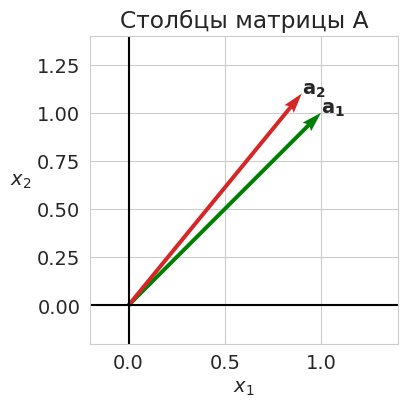
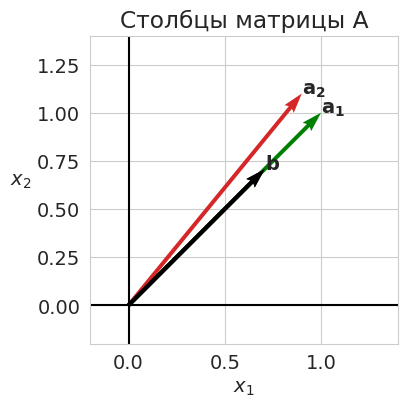
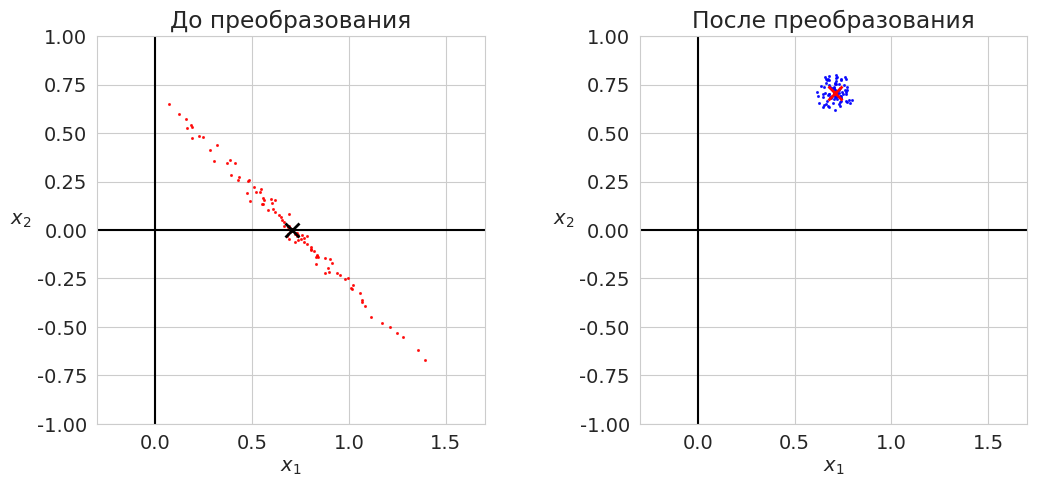
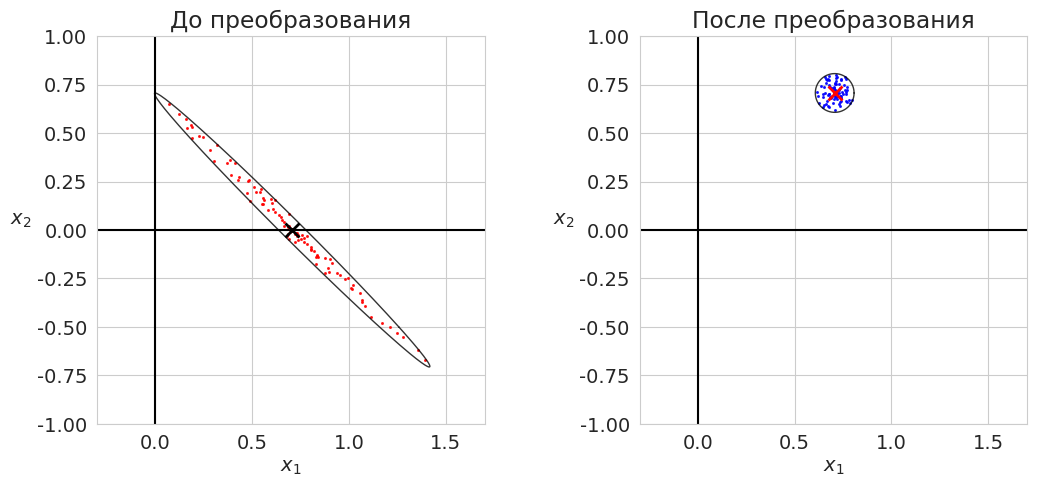
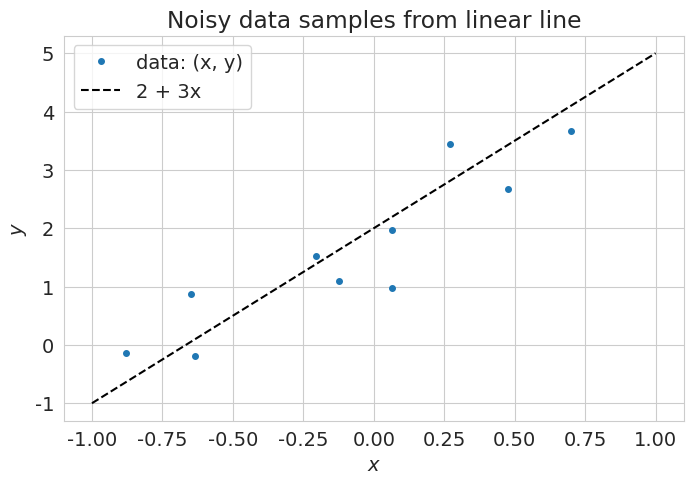
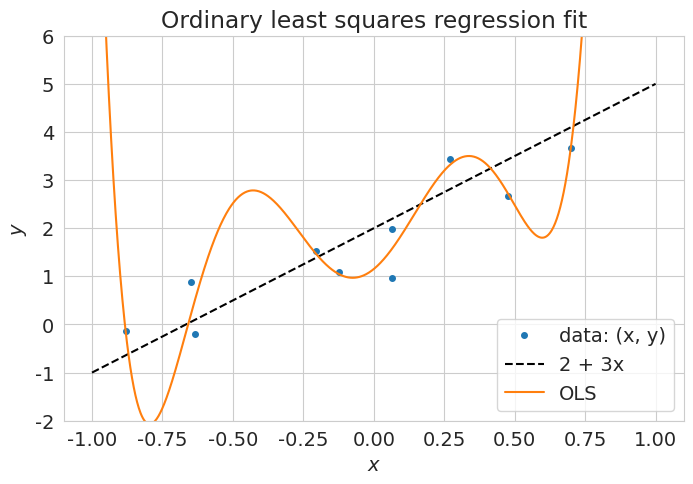
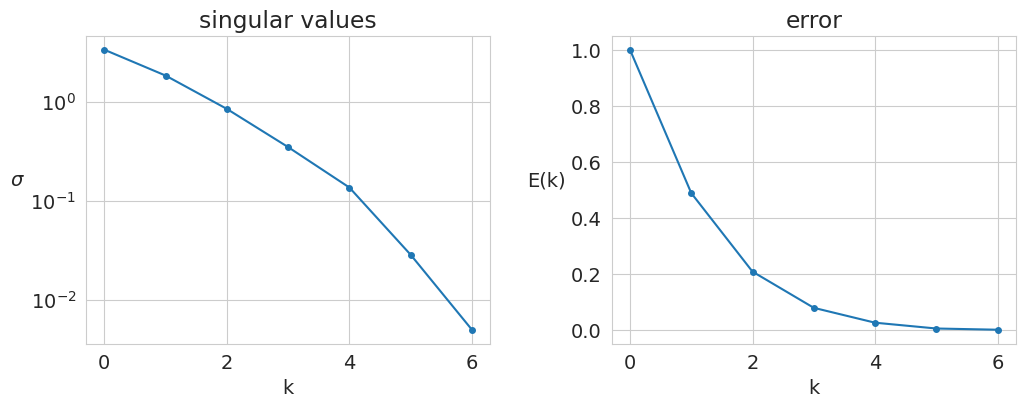
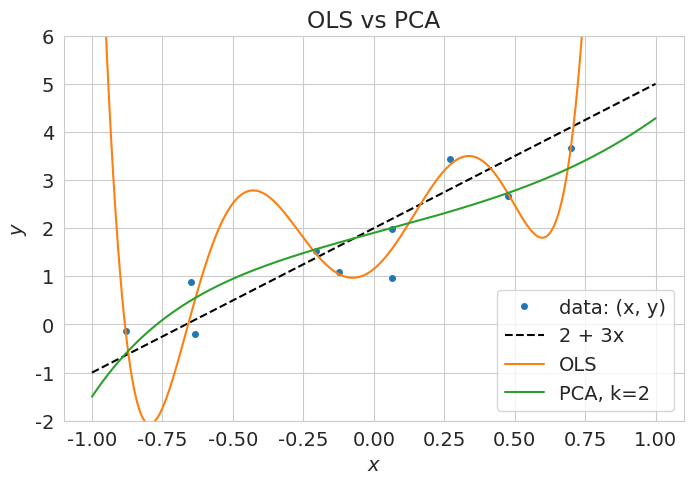

Recreate these plots in Python, in order.
# -*- coding: utf-8 -*-
# ---
# jupyter:
#   jupytext:
#     formats: ipynb,py:light
#     text_representation:
#       extension: .py
#       format_name: light
#       format_version: '1.5'
#       jupytext_version: 1.13.7
#   kernelspec:
#     display_name: Python 3 (ipykernel)
#     language: python
#     name: python3
# ---

# **Лекция 9**
#
# # Обусловленность СЛАУ #

# + [markdown] toc=true
# <h1>Содержание<span class="tocSkip"></span></h1>
# <div class="toc"><ul class="toc-item"><li><span><a href="#Суть-проблемы" data-toc-modified-id="Суть-проблемы-1"><span class="toc-item-num">1&nbsp;&nbsp;</span>Суть проблемы</a></span></li><li><span><a href="#Обусловленность" data-toc-modified-id="Обусловленность-2"><span class="toc-item-num">2&nbsp;&nbsp;</span>Обусловленность</a></span><ul class="toc-item"><li><span><a href="#Число-обусловленности" data-toc-modified-id="Число-обусловленности-2.1"><span class="toc-item-num">2.1&nbsp;&nbsp;</span>Число обусловленности</a></span></li><li><span><a href="#Геометрическая-интерпретация" data-toc-modified-id="Геометрическая-интерпретация-2.2"><span class="toc-item-num">2.2&nbsp;&nbsp;</span>Геометрическая интерпретация</a></span></li></ul></li><li><span><a href="#Линейная-регрессия" data-toc-modified-id="Линейная-регрессия-3"><span class="toc-item-num">3&nbsp;&nbsp;</span>Линейная регрессия</a></span><ul class="toc-item"><li><span><a href="#Генерация-данных" data-toc-modified-id="Генерация-данных-3.1"><span class="toc-item-num">3.1&nbsp;&nbsp;</span>Генерация данных</a></span></li><li><span><a href="#Поиск-коэффициентов-регрессии" data-toc-modified-id="Поиск-коэффициентов-регрессии-3.2"><span class="toc-item-num">3.2&nbsp;&nbsp;</span>Поиск коэффициентов регрессии</a></span></li><li><span><a href="#Сингулярное-разложение" data-toc-modified-id="Сингулярное-разложение-3.3"><span class="toc-item-num">3.3&nbsp;&nbsp;</span>Сингулярное разложение</a></span></li></ul></li><li><span><a href="#Проблема-мультиколлинеарности" data-toc-modified-id="Проблема-мультиколлинеарности-4"><span class="toc-item-num">4&nbsp;&nbsp;</span>Проблема мультиколлинеарности</a></span><ul class="toc-item"><li><span><a href="#Метод-главных-компонент" data-toc-modified-id="Метод-главных-компонент-4.1"><span class="toc-item-num">4.1&nbsp;&nbsp;</span>Метод главных компонент</a></span></li></ul></li><li><span><a href="#Источники" data-toc-modified-id="Источники-5"><span class="toc-item-num">5&nbsp;&nbsp;</span>Источники</a></span></li></ul></div>
# -

# Imports
import numpy as np
from numpy import linalg as LA
import matplotlib.pyplot as plt

# +
# Styles
import matplotlib
matplotlib.rcParams['font.size'] = 14
matplotlib.rcParams['lines.linewidth'] = 1.5
matplotlib.rcParams['lines.markersize'] = 4
cm = plt.cm.tab10  # Colormap

import seaborn
seaborn.set_style('whitegrid')

# +
import warnings
warnings.filterwarnings('ignore')

# # %config InlineBackend.figure_formats = ['pdf']
# # %config Completer.use_jedi = False
# -

# ---

# ## Суть проблемы ##
#
# Пусть дана исходная система линейных уравнений
# $$ A \mathbf{x} = \mathbf{b}, $$
# где $A$ &mdash; квадратная невырожденная матрица порядка $n$.
#
# В этом случае система имеет единственное решение $\mathbf{x} = A^{-1} \mathbf{b}$.

# Решение системы линейных уравнений можно интерпретировать, как разложение вектора $\mathbf{b}$ по вектор-столбцам матрицы $A$.
#
# Рассмотрим матрицу
# $$
#   A = 
#   \begin{pmatrix}
#     1.0 & 0.9 \\
#     1.0 & 1.1
#   \end{pmatrix}.
# $$
#
# Её столбцы, практически, коллинеарны.

# +
A = np.array([[1.0, 0.9],
              [1.0, 1.1]])

origin = [[0,0], [0,0]] # origin point


# -

def make_decor(ax, xlims=None, ylims=None):
    for axi in ax:
        axi.axhline(y=0, color='k')
        axi.axvline(x=0, color='k')
        axi.set_xlabel('$x_1$')
        axi.set_ylabel('$x_2$', rotation=0, ha='right')
        if(xlims):
            axi.set_xlim(xlims)
            axi.set_ylim(ylims)
        axi.set_aspect('equal')
        axi.set_axisbelow(True)


# +
fig, ax = plt.subplots(1, 1, figsize=(4, 4))
plt.subplots_adjust(wspace=0.4)
make_decor([ax], [-0.2, 1.4], [-0.2, 1.4])

# Plotting A
ax.quiver(*origin, A[0,:], A[1,:], color=['g', cm(3)],
          width=0.013, angles='xy', scale_units='xy', scale=1)
ax.set_title("Столбцы матрицы A")
ax.text(*A[:,0], "$\mathbf{a_1}$")
ax.text(*A[:,1], "$\mathbf{a_2}$")

plt.show()
# -

# Из общих соображений понятно, что выбирать эти столбцы в качестве базисных &mdash; плохая идея.
# Посмотрим, какие проблемы могут появиться.
#
# Пусть вектор $\mathbf{b}$ известен не точно, а с некоторой погрешностью.
# Посмотрим, какова будет погрешность решения системы &mdash; вектора $\mathbf{x}$.

# > Здесь и далее на рисунках вектор правых частей изображается на *правом* рисунке (&laquo;После преобразования&raquo;), а вектор решения &mdash; на *левом* (&laquo;До преобразования&raquo;).

U, sgm, Vt = LA.svd(A)
mu = sgm[0]/sgm[1]

# +
# Creating perturbed vectors B and solve system
# Solution
x = np.zeros((400, 1))
alpha = np.radians(45)
b0 = np.atleast_2d([np.cos(alpha), np.sin(alpha)]).T  # 1
# b0 = -np.atleast_2d(U[:,0]).T  # 2
# b0 = np.atleast_2d(U[:,1]).T  # 3
A_inv = LA.inv(A)
x0 = A_inv @ b0
print(x0)

# Noise
n = 100
np.random.seed(42)
r = 0.1*np.random.rand(n)
phi = 2*np.pi*np.random.rand(n)
B1 = b0[0] + r*np.cos(phi)
B2 = b0[1] + r*np.sin(phi)
B = np.vstack((B1, B2))
X = A_inv @ B

# +
fig, ax = plt.subplots(1, 1, figsize=(4, 4))
plt.subplots_adjust(wspace=0.4)
make_decor([ax], [-0.2, 1.4], [-0.2, 1.4])

# Plotting A
ax.quiver(*origin, A[0,:], A[1,:], color=['g', cm(3)],
          width=0.013, angles='xy', scale_units='xy', scale=1)
ax.quiver(*origin, b0[0,:], b0[1,:], color=['k'],
          width=0.013, angles='xy', scale_units='xy', scale=1)
ax.set_title("Столбцы матрицы A")
ax.text(*A[:,0], "$\mathbf{a_1}$")
ax.text(*A[:,1], "$\mathbf{a_2}$")
ax.text(*b0, "$\mathbf{b}$")

plt.show()


# +
fig, ax = plt.subplots(1, 2, figsize=(12, 6))

plt.subplots_adjust(wspace=0.4)
xlims = [-0.3, 1.7]
ylims = [-1.0, 1.0]
make_decor(ax, xlims, ylims)
# make_decor(ax)

# Plotting X
ax[0].plot(X[0,:], X[1,:], 'ro', ms=1.2, alpha=0.8)
ax[0].plot(x0[0], x0[1], 'kx', ms=10, mew=2)
ax[0].set_title("До преобразования")

# Plotting B
ax[1].plot(B[0, :], B[1, :], 'bo', ms=1.2, alpha=0.8)
ax[1].plot(b0[0], b0[1], 'rx', ms=10, mew=2)
ax[1].set_title("После преобразования")

plt.show()

# +
# x_sol = np.array([1.0, 0.0]).T
dx = X - x0
db = B - b0

k1 = np.array(list(map(LA.norm, db.T))) / LA.norm(b0)
k2 = np.array(list(map(LA.norm, dx.T))) / LA.norm(x0)

print(f'Максимальное относительное увеличение возмущения max(dx/x : db/b) = {max(k2/k1):.5g}')
# -

# Мы видим, что небольшое возмущение вектора правой части $\mathbf{b}$ привела к гораздо большим (примерно в 14 раз) возмущениям вектора решений $\mathbf{x}$.
# В таком случае говорят, что система уравнений является *плохо обусловленной*.
# Разберёмся подробнее, что это значит.

# > **Самостоятельно.**
# Проблема в том, что мы пытаемся разложить вектор $\mathbf{b}$ по базису, векторы которого почти коллинеарны. Тогда почему бы нам не попытаться ортогонализовать наш базис, применив, например, $QR$-разложение?

# ---

# ## Обусловленность ##

# ### Число обусловленности

# Рассмотрим возмущённую систему
# $$
#   A \tilde{\mathbf{x}} = \mathbf{b} + \delta\mathbf{b}.
# $$
#
# Введём вектор возмущения решения $\delta \mathbf{x} = \tilde{\mathbf{x}} - \mathbf{x}$.
#
# Выразим $\mathbf{x}$ и $\delta\mathbf{x}$ через обратную матрицу $A^{-1}$:
# $$
#   \delta \mathbf{x} = A^{-1}(\mathbf{b} + \delta\mathbf{b}) - A^{-1}\mathbf{b} = A^{-1}\delta\mathbf{b}.
# $$
#
# Перейдём к оценке нормы возмущения:
# $$
#   \frac{\|\delta \mathbf{x}\|}{\|\mathbf{x}\|} = \frac{\|A^{-1} \delta \mathbf{b}\|}{\|\mathbf{x}\|} \le \frac{\|A^{-1}\| \cdot \|\mathbf{b}\|}{\|\mathbf{x}\|} \cdot \frac{\|\delta \mathbf{b}\|}{\|\mathbf{b}\|}.
# $$

# Мы получили связь между относительной погрешностью решения и относительной погрешностью правой части системы уравнений.
#
# Величина
# $$
#   \nu(A, b) = \dfrac{\|A^{-1}\| \cdot \|\mathbf{b}\|}{\|\mathbf{x}\|} = \dfrac{\|A^{-1}\| \cdot \|\mathbf{b}\|}{\|A^{-1} \mathbf{b}\|}
# $$
# называется *числом обусловленности системы при заданной правой части* и показывает, во сколько раз может возрасти относительная погрешность решения по сравнению с относительной погрешностью правой части.

# Учитывая, что $\|\mathbf{b}\| \le \|A\| \cdot \|\mathbf{x}\|$, усилим неравенство, заменив $\|\mathbf{b}\|$ на $\|A\| \|\mathbf{x}\|$:
# $$
#   \frac{\|\delta \mathbf{x}\|}{\|\mathbf{x}\|}
#   \le \frac{\|A^{-1}\| \cdot \|\mathbf{b}\|}{\|\mathbf{x}\|} \cdot \frac{\|\delta \mathbf{b}\|}{\|\mathbf{b}\|}
#   \le \frac{\|A^{-1}\| \cdot \|A\| \|\mathbf{x}\|}{\|\mathbf{x}\|} \cdot \frac{\|\delta \mathbf{b}\|}{\|\mathbf{b}\|}
#   = \|A^{-1}\| \|A\| \frac{\|\delta \mathbf{b}\|}{\|\mathbf{b}\|}.
# $$
#
# Мы получили универсальную, не зависящую от правой части оценку сверху числа обусловленности системы. Данная оценка достигается, когда $\|A\mathbf{x}\| = \|A\| \|\mathbf{x}\|$.

# **Определение.**
# Величина $\mu(A) = \|A^{-1}\| \|A\|$ называется *числом обусловленности матрицы* $A$ в рассматриваемой норме. Она показывает, во сколько раз может возрасти относительная погрешность решения по сравнению с относительной погрешностью правой части.
#
# Число обусловленности определяется не только матрицей, но и выбором нормы.
# Рассмотрим один из наиболее употребительных вариантов &mdash; *спектральное число обусловленности*.
# Согласно формуле для спектральной нормы матрицы
# $$
#   \mu_e(A) = \dfrac{\sigma_{\max}}{\sigma_{\min}}.
# $$
#
# Геометрически $\mu_e(A)$ показывает, насколько неравномерно преобразование $A$ растягивает пространство по своим главным направлениям.

U, sgm, Vt = LA.svd(A)
mu = sgm[1]/sgm[0]
print('sigma = ', np.round(sgm, 3))
print('mu(A) = ', round(mu, 5))

# ### Геометрическая интерпретация ###
#
# Дадим геометрическую интерпретацию числа обусловленности.

# +
# Creating the vectors for a circle and storing them in x
r_b = 0.1 * LA.norm(b0)
phi = np.linspace(0, 2*np.pi, 200)
B1 = b0[0] + r_b*np.cos(phi)
B2 = b0[1] + r_b*np.sin(phi)
Bc = np.vstack((B1, B2))

#
A_inv = LA.inv(A)
x0 = A_inv @ b0
Xc = A_inv @ Bc

# +
fig, ax = plt.subplots(1, 2, figsize=(12, 6))

plt.subplots_adjust(wspace=0.4)
make_decor(ax, xlims, ylims)

# Plotting X
ax[0].plot(X[0,:], X[1,:], 'ro', ms=1.2, alpha=.8)
ax[0].plot(Xc[0,:], Xc[1,:], lw=1., c='k', alpha=.8)
ax[0].plot(x0[0], x0[1], 'kx', ms=10, mew=2)
ax[0].set_title("До преобразования")

# Plotting B
ax[1].plot(B[0,:], B[1,:], 'bo', ms=1.2, alpha=.8)
ax[1].plot(Bc[0, :], Bc[1, :], lw=1., c='k', alpha=.8)
ax[1].plot(b0[0], b0[1], 'rx', ms=10, mew=2)
ax[1].set_title("После преобразования")

plt.show()


# -

# Для двумерного случая мы видим, что если векторы правой части возмущённой системы лежат внутри окружности, то решения возмущённой системы лежат внутри эллипса, являющегося прообразом этой окружности.
# Причём отношение полуосей этого эллипса равно *спектральному числу обусловленности*.

# > **Самостоятельно**
# > 1. В нашем примере число обусловленности $\mu(A) \approx 20$. Но выше мы нашли, что относительная погрешность увеличилась только в $14$ раз. Почему так произошло? При каком условии оценка, сделанная по числу обусловленности, будет достигаться? \
# > 2. Если известен вектор $\mathbf{b}$, как сделать более точную оценку возрастания относительной погрешности?

# ---

# ## Линейная регрессия ##
#
# ### Генерация данных ###

def pol(a, x):
    return np.sum([a[i]*x**i for i in range(len(a))], axis=0)


# +
# Define the data
np.random.seed(123)
Ns = 10 # Number of samples
x_lim = np.array([-1, 1])

# Underlying functional relation
fun = pol
a = [2, 3]
label = f'{a[0]} + {a[1]}x'

# Noise
e_std = 0.5  # Standard deviation of the noise
err = e_std * np.random.randn(Ns)  # Noise

# Features and output
x = np.random.uniform(x_lim[0], x_lim[1], Ns)  # Independent variable x
y = fun(a, x) + err  # Dependent variable

# Show data
Nx = int(1e3) # Number of points
X = np.linspace(x_lim[0], x_lim[1], Nx)
plt.figure(figsize=(8, 5))
plt.title('Noisy data samples from linear line')
plt.plot(x, y, 'o', ms=4, label='data: (x, y)')
plt.plot(X, fun(a, X), 'k--', label=label)
plt.xlabel('$x$')
plt.ylabel('$y$')
plt.legend()
plt.show()
# -

# ### Поиск коэффициентов регрессии ###

# +
# The number of features
Nf = 7
# Stack X with ones to be fitted by OLS
F = np.atleast_2d(np.ones_like(x))
for i in range(1, Nf):
    F = np.vstack((F, x**i))
F = F.T
    
# Fit parameters with OLS
Alpha = np.linalg.inv(F.T @ F) @ F.T @ y

# Function representing fitted line
f = lambda x: sum([Alpha[i]*x**i for i in range(Nf)])
# -

# Show OLS fitted line
plt.figure(figsize=(8, 5))
plt.title('Ordinary least squares regression fit')
plt.plot(x, y, 'o', ms=4, label='data: (x, y)')
plt.plot(X, fun(a, X), 'k--', label=label)
plt.plot(X, f(X), '-', label='OLS')
plt.legend(loc='lower right')
plt.xlabel('$x$')
plt.ylabel('$y$')
plt.ylim(-2, 6)
plt.show()

# ### Сингулярное разложение ###
#
# Рассмотрим матрицу $F$ размерностью $m \times n$.
# Для определённости будем считать, что строк не меньше чем столбцов и столбцы линейно независимы, т.е. $n \le m$ и $\mathrm{Rg}F = n$.
#
# Представим матрицу $F$ в виде сингулярного разложения 
# $$ F = U \Sigma V^\top. $$
#
#
# Имея сингулярное разложение, легко записать
#
#  - псевдообратную матрицу:
# $$ F^{+} = (F^\top F)^{-1}F^\top = (V \Sigma U^\top U \Sigma V^\top)^{-1} \cdot V \Sigma U^\top = V \Sigma^{-1}U^\top = \sum_{j=1}^n \frac{1}{{\sigma_j} }v_j u_j^\top;  \label{eq:psevdo}\tag{1} $$
#  
#  - вектор МНК-решения:
# $$ \alpha^* = F^{+} y  = V \Sigma^{-1}U^\top y = \sum_{j=1}^n \frac{1}{{\sigma_j}}v_j (u_j^\top y);  \label{eq:alpha-res}\tag{2} $$
#  
#  - вектор $F\alpha^*$ &mdash; МНК-аппроксимацию целевого вектора $y$:
# $$ F\alpha^* = P_F y = FF^{+}y = U \Sigma V^\top \cdot V \Sigma^{-1}U^\top y = UU^\top y = \sum_{j=1}^n u_j (u_j^\top y);  \label{eq:F-alpha-res}\tag{3} $$
#  
#  - норму вектора коэффициентов:
# $$ \Vert \alpha^* \Vert^2 = y^\top U \Sigma^{-1}V^\top \cdot V \Sigma^{-1}U^\top y = y^\top U \Sigma^{-2}U^\top y = \sum_{j=1}^n \frac{1}{\sigma_j^2} (u_j^\top y)^2.  \label{eq:alpha-res-norm}\tag{4} $$

# ---

# ## Проблема мультиколлинеарности ##
#
# Если ковариационная матрица $K = F^\top F$ имеет неполный ранг, то её обращение невозможно.
# Тогда приходится отбрасывать линейно зависимые признаки или применять описанные ниже методы &mdash; регуляризацию или метод главных компонент.
# На практике чаще встречается проблема *мультиколлинеарности* &mdash; когда матрица $K$ имеет полный ранг, но близка к некоторой матрице неполного ранга.
# Тогда говорят, что $K$ &mdash; матрица неполного псевдоранга или что она плохо обусловлена.
# Геометрически это означает, что объекты выборки сосредоточены вблизи линейного подпространства меньшей размерности $m < n$.
# Признаком мультиколлинеарности является наличие у матрицы $K$ собственных значений, близких к нулю.
#
# Итак, матрица $K$ плохо обусловлена (матрица считается плохо обусловленной, если $\mu(K) \gtrsim 10^2 \div 10^4$).
# Обращение такой матрицы численно неустойчиво.
# При умножении обратной матрицы на вектор относительная погрешность усиливается в $\mu(K)$ раз.
#
# Именно это и происходит с МНК-решением в случае плохой обусловленности.
# В формуле ([4](#mjx-eqn-eq:alpha-res-norm)) близкие к нулю собственные значения оказываются в знаменателе, в результате увеличивается разброс коэффициентов $\alpha^*$, появляются большие по абсолютной величине положительные и отрицательные коэффициенты.
# МНК-решение становится неустойчивым &mdash; малые погрешности измерения признаков или ответов
# у обучающих объектов могут существенно повлиять на вектор решения $\alpha^*$, а погрешности измерения признаков у тестового объекта $x$ &mdash; на значения функции регрессии $g(x, \alpha^*)$.
# Мультиколлинеарность влечёт не только неустойчивость и переобучение, но и неинтерпретируемость коэффициентов, так как по абсолютной величине коэффициента $\alpha_j$ становится невозможно судить о степени важности признака $f_j$.

# Отметим, что проблема мультиколленеарности никак не проявляется на обучающих данных: вектор $F\alpha^*$ не зависит от собственных значений $\sigma$ (см. формулу ([3](#mjx-eqn-eq:F-alpha-res))).
#
# Убедимся в этом для нашего примера.

# +
print('Вектор коэффициентов:', np.round(Alpha, 1))
print('Его норма:', round(LA.norm(Alpha), 1))

print('\nВектор МНК-аппроксимации:', np.round(F @ Alpha, 1))
print('Его норма:', round(LA.norm(F @ Alpha), 1))

print('\nЦелевой вектор:', np.round(y, 1))
# -

# Мы рассмотрим три метода решения проблемы мультиколлинеарности:
#
# 1. метод главных компонент,
# 1. гребневая регрессия,
# 1. метод LASSO.

# ### Метод главных компонент ###
#
# Сделаем сингулярное разложение матрицы $F$.
# Посмотрим на набор её сингулярных чисел и число обусловленности.

# +
U, sgm, Vt = np.linalg.svd(F, full_matrices=False)
V = Vt.T
print('Сингулярные числа: ' + ', '.join([f'{item:.2g}' for item in sgm]))

mu = (sgm[0]/sgm[-1])
print(f'Число обусловленности mu = {mu:.3g}')
# -

S_s = sum(sgm)
eds = list(map(lambda i: sum(sgm[i:]) / S_s, range(len(sgm))))

# +
# seaborn.set_style("whitegrid")
fig, (ax1, ax2) = plt.subplots(1, 2, figsize=(12, 4))
plt.subplots_adjust(wspace=0.3, hspace=0.2)

ax1.plot(sgm, 'o-')
ax1.set_title('singular values')
ax1.set_yscale('log')
ax1.set_xlabel('k')
ax1.set_ylabel('$\sigma$', rotation=0, ha='right')

ax2.plot(eds, 'o-')
ax2.set_title('error')
ax2.set_xlabel('k')
ax2.set_ylabel('E(k)', rotation=0, ha='right')

plt.show()
# -

# Из всего спектра оставим $k$ главных компонент.
# Для этого в формуле ([3](#mjx-eqn-eq:eq:alpha-res)) ограничим сумму $k$ слагаемыми.
#
# Получим новый вектор коэффициентов, его норма значительно уменьшилась.

# +
k = 2
# Fit parameters with SVD
Alpha_PCA = sum([1/sgm[i] * V[:,i] * (U.T[i] @ y) for i in range(k)])

# Function representing fitted line
f_PCA = lambda x: sum([Alpha_PCA[i]*x**i for i in range(Nf)])
# -

print('Вектор коэффициентов:', np.round(Alpha_PCA, 2))
print(f'Норма вектора коэффициентов: {LA.norm(Alpha_PCA):.3g}')

# Show OLS fitted line
plt.figure(figsize=(8, 5))
plt.title('OLS vs PCA')
plt.plot(x, y, 'o', ms=4, label='data: (x, y)')
plt.plot(X, fun(a, X), 'k--', label=label)
plt.plot(X, f(X), '-', label='OLS')
plt.plot(X, f_PCA(X), '-', label=f'PCA, k={k}')
plt.legend(loc=4)
plt.xlabel('$x$')
plt.ylabel('$y$')
plt.ylim(-2, 6)
plt.show()

# Мы видим, что больших коэффициентов регрессии больше нет, норма вектора коэффициентов уменьшилась на несколько порядков раз.
# При этом отметим, что порядок регрессионного полинома не уменьшился, уменьшились коэффициенты при старших членах.
# Это означает, что применяя метод главных компонент, мы не избавляемся от менее значимых признаков, а просто уменьшаем их коэффициент в уравнении регрессии.

# ---

# ## Источники ##
#
# 1. *Беклемишев Д.В.* Дополнительные главы линейной алгебры. &mdash; М.: Наука, 1983. &mdash; 336 с.
# 1. *Воронцов К.В.* [Математические методы обучения по прецедентам (теория обучения машин)](http://www.machinelearning.ru/wiki/images/6/6d/Voron-ML-1.pdf). &mdash; 141 c.

# Versions used
import sys
print('Python: {}.{}.{}'.format(*sys.version_info[:3]))
print('numpy: {}'.format(np.__version__))
print('matplotlib: {}'.format(matplotlib.__version__))
print('seaborn: {}'.format(seaborn.__version__))


